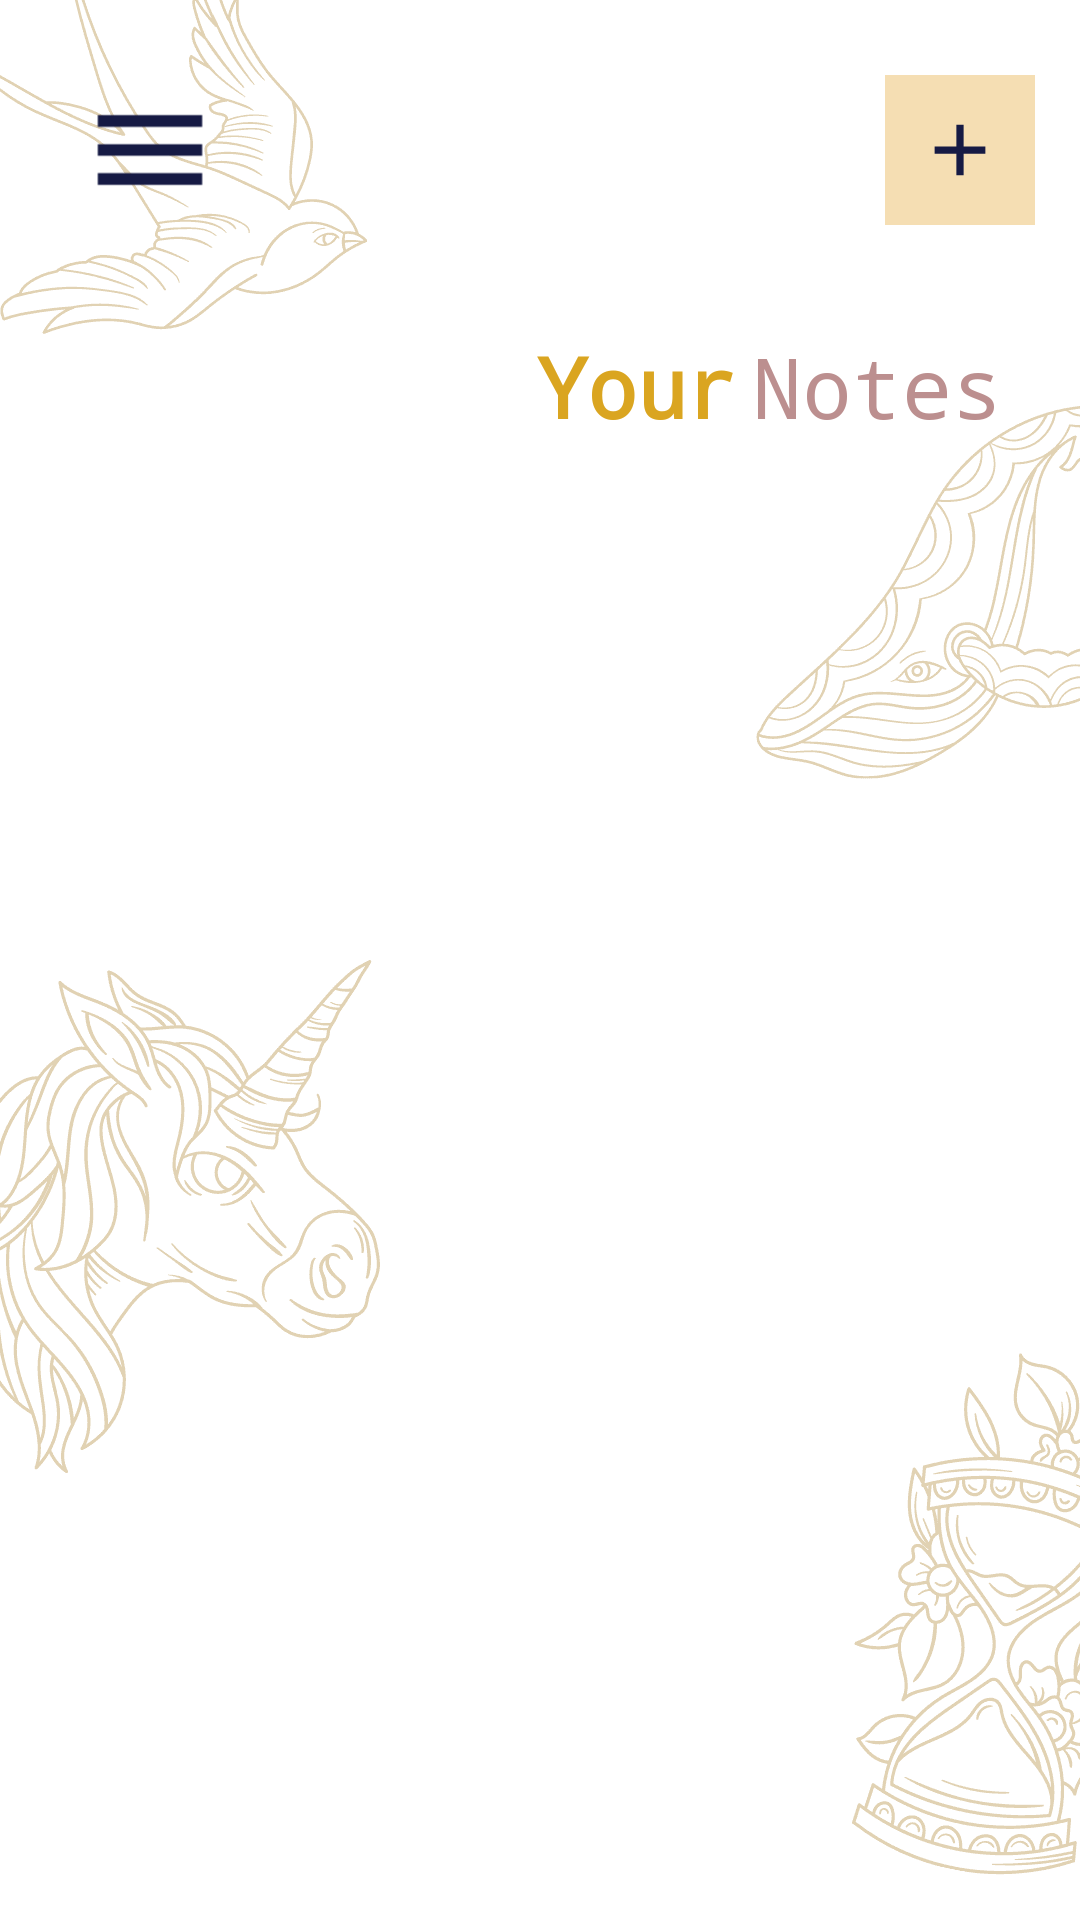

Reconstruct the res/layout file that produces this screen, plus the resources it refers to.
<!-- AndroidManifest.xml: application theme Theme.MyKotlinNotepad -->
<!-- res/layout/activity_main.xml -->
<?xml version="1.0" encoding="utf-8"?>
<androidx.drawerlayout.widget.DrawerLayout xmlns:android="http://schemas.android.com/apk/res/android"
    xmlns:app="http://schemas.android.com/apk/res-auto"
    xmlns:tools="http://schemas.android.com/tools"
    android:layout_width="match_parent"
    android:layout_height="match_parent"
    android:id="@+id/layoutDrawer"
    tools:context=".MainActivity">

    
    <com.google.android.material.navigation.NavigationView
        android:id="@+id/navigation_view"
        android:layout_width="match_parent"
        android:layout_height="match_parent"
        android:background="@color/bisque"
        android:layout_gravity="start"
        android:theme="@style/navigationDrawerTheme"
        app:headerLayout="@layout/menu_header"
        app:menu="@menu/main_menu"
        />

    

    
    <LinearLayout
        android:id="@+id/linearMainActivity"
        android:layout_width="match_parent"
        android:layout_height="match_parent"
        android:background="@mipmap/background_compress"
        android:orientation="vertical">
        <RelativeLayout
            android:layout_width="match_parent"
            android:layout_height="wrap_content"
            android:layout_marginRight="5dp"
            android:padding="10dp">

            <ImageView
                android:id="@+id/imgDrawerMenu"
                android:layout_width="80dp"
                android:layout_height="80dp"
                android:layout_centerVertical="true"
                android:layout_alignParentLeft="true"
                android:src="@drawable/ic_menu_foreground"/>

            <ImageView
                android:id="@+id/imgAddNotes"
                android:layout_width="50dp"
                android:layout_height="50dp"
                android:layout_alignParentRight="true"
                android:layout_centerVertical="true"
                android:background="@color/wheat"
                android:src="@drawable/ic_add_foreground"/>

        </RelativeLayout>

        <RelativeLayout
            android:layout_width="match_parent"
            android:layout_height="wrap_content"
            android:layout_marginLeft="16dp"
            android:layout_marginRight="16dp"
            android:padding="10dp">
            <LinearLayout
                android:layout_width="wrap_content"
                android:layout_height="wrap_content"
                android:orientation="horizontal"
                android:layout_alignParentRight="true">
                <TextView
                    android:layout_width="wrap_content"
                    android:layout_height="wrap_content"
                    android:text="Your"
                    android:textSize="28sp"
                    android:textStyle="bold"
                    android:textColor="@color/goldenrod"
                    android:fontFamily="monospace"/>
                <TextView
                    android:layout_width="wrap_content"
                    android:layout_height="wrap_content"
                    android:layout_marginLeft="5dp"
                    android:text="Notes"
                    android:textSize="28sp"
                    android:textColor="@color/rosybrown"
                    android:fontFamily="monospace"/>
            </LinearLayout>

        </RelativeLayout>

        <androidx.recyclerview.widget.RecyclerView
            android:id="@+id/rcViewStore"
            android:layout_width="match_parent"
            android:layout_height="match_parent"
            android:layout_margin="15dp"
            android:orientation="horizontal"/>

    </LinearLayout>
    

</androidx.drawerlayout.widget.DrawerLayout>
<!-- res/layout/menu_header.xml (included above) -->
<?xml version="1.0" encoding="utf-8"?>
<RelativeLayout
    xmlns:android="http://schemas.android.com/apk/res/android"
    android:layout_width="match_parent"
    android:layout_height="225dp"
    android:background="@color/white"
    android:paddingLeft="15dp">

    <LinearLayout
        android:layout_width="match_parent"
        android:layout_height="match_parent"
        android:layout_marginTop="10dp"
        android:orientation="vertical">

        <ImageView
            android:layout_width="100dp"
            android:layout_height="100dp"
            android:layout_above="@+id/title"
            android:layout_marginBottom="12dp"
            android:layout_marginLeft="15dp"
            android:src="@drawable/notebook" />

        <LinearLayout
            android:layout_width="match_parent"
            android:layout_height="wrap_content"
            android:orientation="horizontal">
            <TextView
                android:id="@+id/title"
                android:layout_width="wrap_content"
                android:layout_height="wrap_content"
                android:layout_above="@+id/txtSubTitle"
                android:layout_marginLeft="15dp"
                android:layout_marginBottom="5dp"
                android:fontFamily="casual"
                android:text="Hello,"
                android:textColor="@color/black"
                android:textSize="24sp" />

            <TextView
                android:id="@+id/userNames"
                android:layout_width="wrap_content"
                android:layout_height="wrap_content"
                android:layout_marginStart="10dp"
                android:layout_marginLeft="15dp"
                android:layout_marginBottom="5dp"
                android:layout_toEndOf="@+id/title"
                android:layout_above="@+id/txtSubTitle"
                android:fontFamily="casual"
                android:text="Leony"
                android:textColor="@color/black"
                android:textSize="24sp" />
        </LinearLayout>

        <TextView
            android:id="@+id/userEmails"
            android:layout_width="wrap_content"
            android:layout_height="wrap_content"
            android:layout_alignParentBottom="true"
            android:layout_marginBottom="10dp"
            android:layout_marginLeft="15dp"
            android:textColor="@color/burlywood"/>

        <TextView
            android:id="@+id/txtSubTitle"
            android:layout_width="wrap_content"
            android:layout_height="wrap_content"
            android:layout_alignParentBottom="true"
            android:layout_marginBottom="10dp"
            android:layout_marginLeft="15dp"
            android:text="Sync with your drive to get more space"
            android:textColor="@color/burlywood"/>

    </LinearLayout>

</RelativeLayout>
<!-- resources referenced by this layout -->
<resources>
  <color name="bisque">#FFE4C4</color>
  <color name="black">#FF000000</color>
  <color name="burlywood">#DEB887</color>
  <color name="goldenrod">#DAA520</color>
  <color name="rosybrown">#BC8F8F</color>
  <color name="wheat">#F5DEB3</color>
  <color name="white">#FFFFFFFF</color>
  <!-- drawable ic_add_foreground (drawable) -->
  <vector xmlns:android="http://schemas.android.com/apk/res/android"
      android:width="108dp"
      android:height="108dp"
      android:viewportWidth="108"
      android:viewportHeight="108"
      android:tint="#161A44">
    <group android:scaleX="2.61"
        android:scaleY="2.61"
        android:translateX="22.68"
        android:translateY="22.68">
      <path
          android:fillColor="@android:color/white"
          android:pathData="M19,13h-6v6h-2v-6H5v-2h6V5h2v6h6v2z"/>
    </group>
  </vector>
  <!-- drawable ic_menu_foreground (drawable) -->
  <vector xmlns:android="http://schemas.android.com/apk/res/android"
      android:width="108dp"
      android:height="108dp"
      android:viewportWidth="108"
      android:viewportHeight="108"
      android:tint="#161A44">
    <group android:scaleX="2.61"
        android:scaleY="2.61"
        android:translateX="22.68"
        android:translateY="22.68">
      <path
          android:fillColor="@android:color/white"
          android:pathData="M3,18h18v-2L3,16v2zM3,13h18v-2L3,11v2zM3,6v2h18L21,6L3,6z"/>
    </group>
  </vector>
  <!-- mipmap background_compress: png bitmap (mipmap-xhdpi, 41988 bytes) -->
  <style name="navigationDrawerTheme">
          <item name="colorPrimary">@color/brown</item>
          <item name="colorControlHighlight">@color/yellow</item>
      </style>
  <style name="Theme.MyKotlinNotepad" parent="Theme.MaterialComponents.DayNight.NoActionBar">
          
          <item name="colorPrimary">@color/purple_500</item>
          <item name="colorPrimaryVariant">@color/purple_700</item>
          <item name="colorOnPrimary">@color/white</item>
          
          <item name="colorSecondary">@color/teal_200</item>
          <item name="colorSecondaryVariant">@color/teal_700</item>
          <item name="colorOnSecondary">@color/black</item>
          
          <item name="android:statusBarColor" tools:targetApi="l">?attr/colorPrimaryVariant</item>
          
      </style>
  <color name="brown">#A52A2A</color>
  <color name="yellow">#FFFF00</color>
  <color name="purple_500">#FF6200EE</color>
  <color name="purple_700">#FF3700B3</color>
  <color name="teal_200">#FF03DAC5</color>
  <color name="teal_700">#FF018786</color>
</resources>
